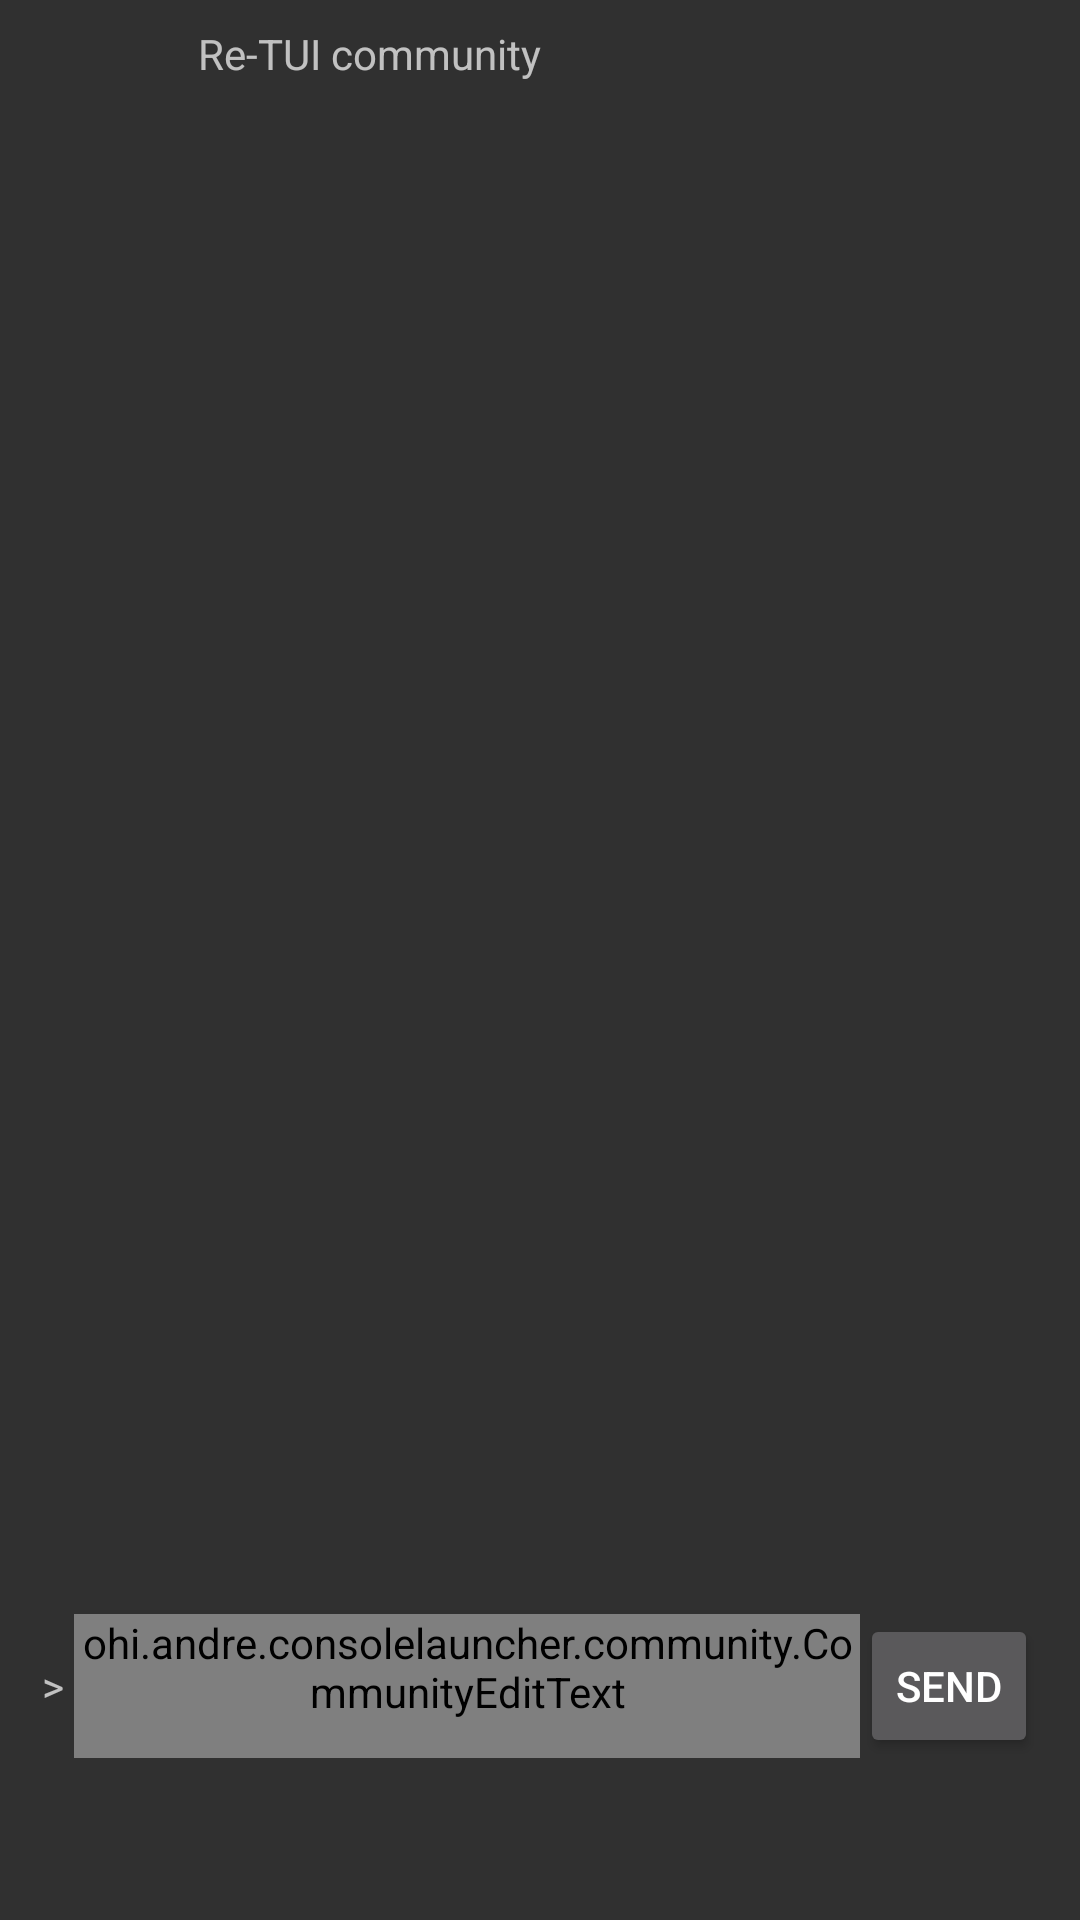

Here is an Android app screen rendered from its layout file. Give the layout XML and the strings, colors and styles it references.
<!-- AndroidManifest.xml: application theme Custom.Solid -->
<!-- res/layout/community_surface.xml -->
<?xml version="1.0" encoding="utf-8"?>
<FrameLayout xmlns:android="http://schemas.android.com/apk/res/android"
    android:layout_width="match_parent" android:layout_height="match_parent"
    android:background="@android:color/transparent" android:paddingStart="8dp" android:paddingEnd="8dp" android:paddingBottom="4dp" android:clipChildren="false" android:clipToPadding="false">
    <LinearLayout android:id="@+id/community_panel" android:layout_width="match_parent" android:layout_height="match_parent" android:layout_marginTop="18dp" android:layout_marginBottom="2dp" android:orientation="vertical" android:paddingStart="6dp" android:paddingEnd="6dp" android:paddingTop="30dp" android:paddingBottom="0dp">
        <LinearLayout android:id="@+id/community_body" android:layout_width="match_parent" android:layout_height="0dp" android:layout_weight="1" android:orientation="horizontal">
            <ScrollView android:id="@+id/community_rail" android:layout_width="0dp" android:layout_height="match_parent" android:layout_weight="0.2" android:scrollbars="none">
                <LinearLayout android:id="@+id/community_channel_rows" android:layout_width="match_parent" android:layout_height="wrap_content" android:orientation="vertical" />
            </ScrollView>
            <View android:id="@+id/community_divider" android:layout_width="1dp" android:layout_height="match_parent" />
            <LinearLayout android:id="@+id/community_main_pane" android:layout_width="0dp" android:layout_height="match_parent" android:layout_weight="0.8" android:orientation="vertical" android:paddingStart="6dp">
                <TextView android:id="@+id/community_room" android:layout_width="match_parent" android:layout_height="wrap_content" android:maxLines="2" android:ellipsize="end" android:accessibilityHeading="true" />
                <TextView android:id="@+id/community_connection" android:layout_width="match_parent" android:layout_height="wrap_content" android:maxLines="1" android:ellipsize="end" />
                <TextView android:id="@+id/community_status" android:tag="community_status" android:layout_width="match_parent" android:layout_height="wrap_content" android:maxLines="2" android:ellipsize="end" android:accessibilityLiveRegion="polite" />
                <Button android:id="@+id/community_unread" android:tag="community_unread" android:layout_width="match_parent" android:layout_height="wrap_content" android:minHeight="48dp" android:minWidth="48dp" android:gravity="start|center_vertical" android:background="@null" android:textAllCaps="false" android:visibility="gone" />
                <ScrollView android:id="@+id/community_scroll" android:tag="community_scroll" android:layout_width="match_parent" android:layout_height="0dp" android:layout_weight="1" android:scrollbars="none">
                    <LinearLayout android:layout_width="match_parent" android:layout_height="wrap_content" android:orientation="vertical">
                        <Button android:id="@+id/community_history" android:tag="community_older" android:layout_width="match_parent" android:layout_height="wrap_content" android:minHeight="48dp" android:minWidth="48dp" android:background="@null" android:textAllCaps="false" android:text="@string/community_older" android:visibility="gone" />
                        <TextView android:id="@+id/community_output" android:tag="community_output" android:layout_width="match_parent" android:layout_height="wrap_content" android:textIsSelectable="true" />
                        <LinearLayout android:id="@+id/community_records" android:layout_width="match_parent" android:layout_height="wrap_content" android:orientation="vertical" />
                    </LinearLayout>
                </ScrollView>
            </LinearLayout>
        </LinearLayout>
        <HorizontalScrollView android:layout_width="match_parent" android:layout_height="wrap_content" android:scrollbars="none"><LinearLayout android:id="@+id/community_actions" android:layout_width="wrap_content" android:layout_height="wrap_content" android:orientation="horizontal" /></HorizontalScrollView>
        <LinearLayout android:id="@+id/community_guidance_row" android:layout_width="match_parent" android:layout_height="48dp" android:orientation="horizontal" android:gravity="center_vertical" android:visibility="gone">
            <FrameLayout android:layout_width="0dp" android:layout_weight="1" android:layout_height="match_parent">
                <TextView android:id="@+id/community_thread_summary" android:layout_width="match_parent" android:layout_height="match_parent" android:gravity="center_vertical" android:maxLines="2" android:ellipsize="end" android:clickable="true" android:focusable="true" android:background="@null" android:visibility="invisible" />
                <TextView android:id="@+id/community_auth_guidance" android:tag="community_auth_error" android:layout_width="match_parent" android:layout_height="match_parent" android:gravity="center_vertical" android:maxLines="2" android:ellipsize="end" android:accessibilityLiveRegion="polite" android:visibility="invisible" />
            </FrameLayout>
            <Button android:id="@+id/community_auth_cancel" android:layout_width="wrap_content" android:layout_height="match_parent" android:minWidth="48dp" android:background="@null" android:text="@string/community_cancel" android:visibility="invisible" />
        </LinearLayout>
        <LinearLayout android:id="@+id/community_prompt_row" android:layout_width="match_parent" android:layout_height="wrap_content" android:minHeight="48dp" android:orientation="horizontal" android:gravity="center_vertical">
            <TextView android:id="@+id/community_prompt" android:layout_width="wrap_content" android:layout_height="wrap_content" android:text="&gt; " />
            <ohi.andre.consolelauncher.community.CommunityEditText android:id="@+id/community_input" android:tag="community_input" android:layout_width="0dp" android:layout_weight="1" android:layout_height="wrap_content" android:minHeight="48dp" android:background="@null" android:padding="0dp" android:maxLines="3" android:inputType="textMultiLine|textCapSentences" android:imeOptions="actionSend|flagNoExtractUi" />
            <Button android:id="@+id/community_send" android:tag="community_submit" android:layout_width="wrap_content" android:layout_height="wrap_content" android:minWidth="48dp" android:minHeight="48dp" android:text="@string/community_submit" />
        </LinearLayout>
        <HorizontalScrollView android:id="@+id/community_completion_scroll" android:layout_width="match_parent" android:layout_height="48dp" android:scrollbars="none" android:visibility="invisible"><LinearLayout android:id="@+id/community_completions" android:layout_width="wrap_content" android:layout_height="match_parent" android:gravity="center_vertical" android:orientation="horizontal" /></HorizontalScrollView>
    </LinearLayout>
    <FrameLayout android:id="@+id/community_header_row" android:layout_width="match_parent" android:layout_height="48dp" android:layout_marginStart="48dp" android:layout_marginEnd="48dp" android:layout_marginTop="8dp">
        <FrameLayout android:layout_width="match_parent" android:layout_height="20dp">
            <TextView android:id="@+id/community_header" android:tag="community_header" android:layout_width="wrap_content" android:layout_height="20dp" android:paddingStart="10dp" android:paddingEnd="10dp" android:gravity="start|center_vertical" android:singleLine="true" android:ellipsize="end" android:text="@string/community_window_title" />
        </FrameLayout>
    </FrameLayout>
</FrameLayout>
<!-- resources referenced by this layout -->
<resources>
  <string name="community_cancel">Cancel</string>
  <string name="community_older">Older</string>
  <string name="community_submit">Send</string>
  <string name="community_window_title">Re-TUI community</string>
  <style name="Custom.Solid" parent="Theme.AppCompat.NoActionBar">
          <item name="android:textColorHint">@color/hint_color</item>
          <item name="android:windowFullscreen">false</item>
      </style>
  <color name="hint_color">#AAA</color>
</resources>
